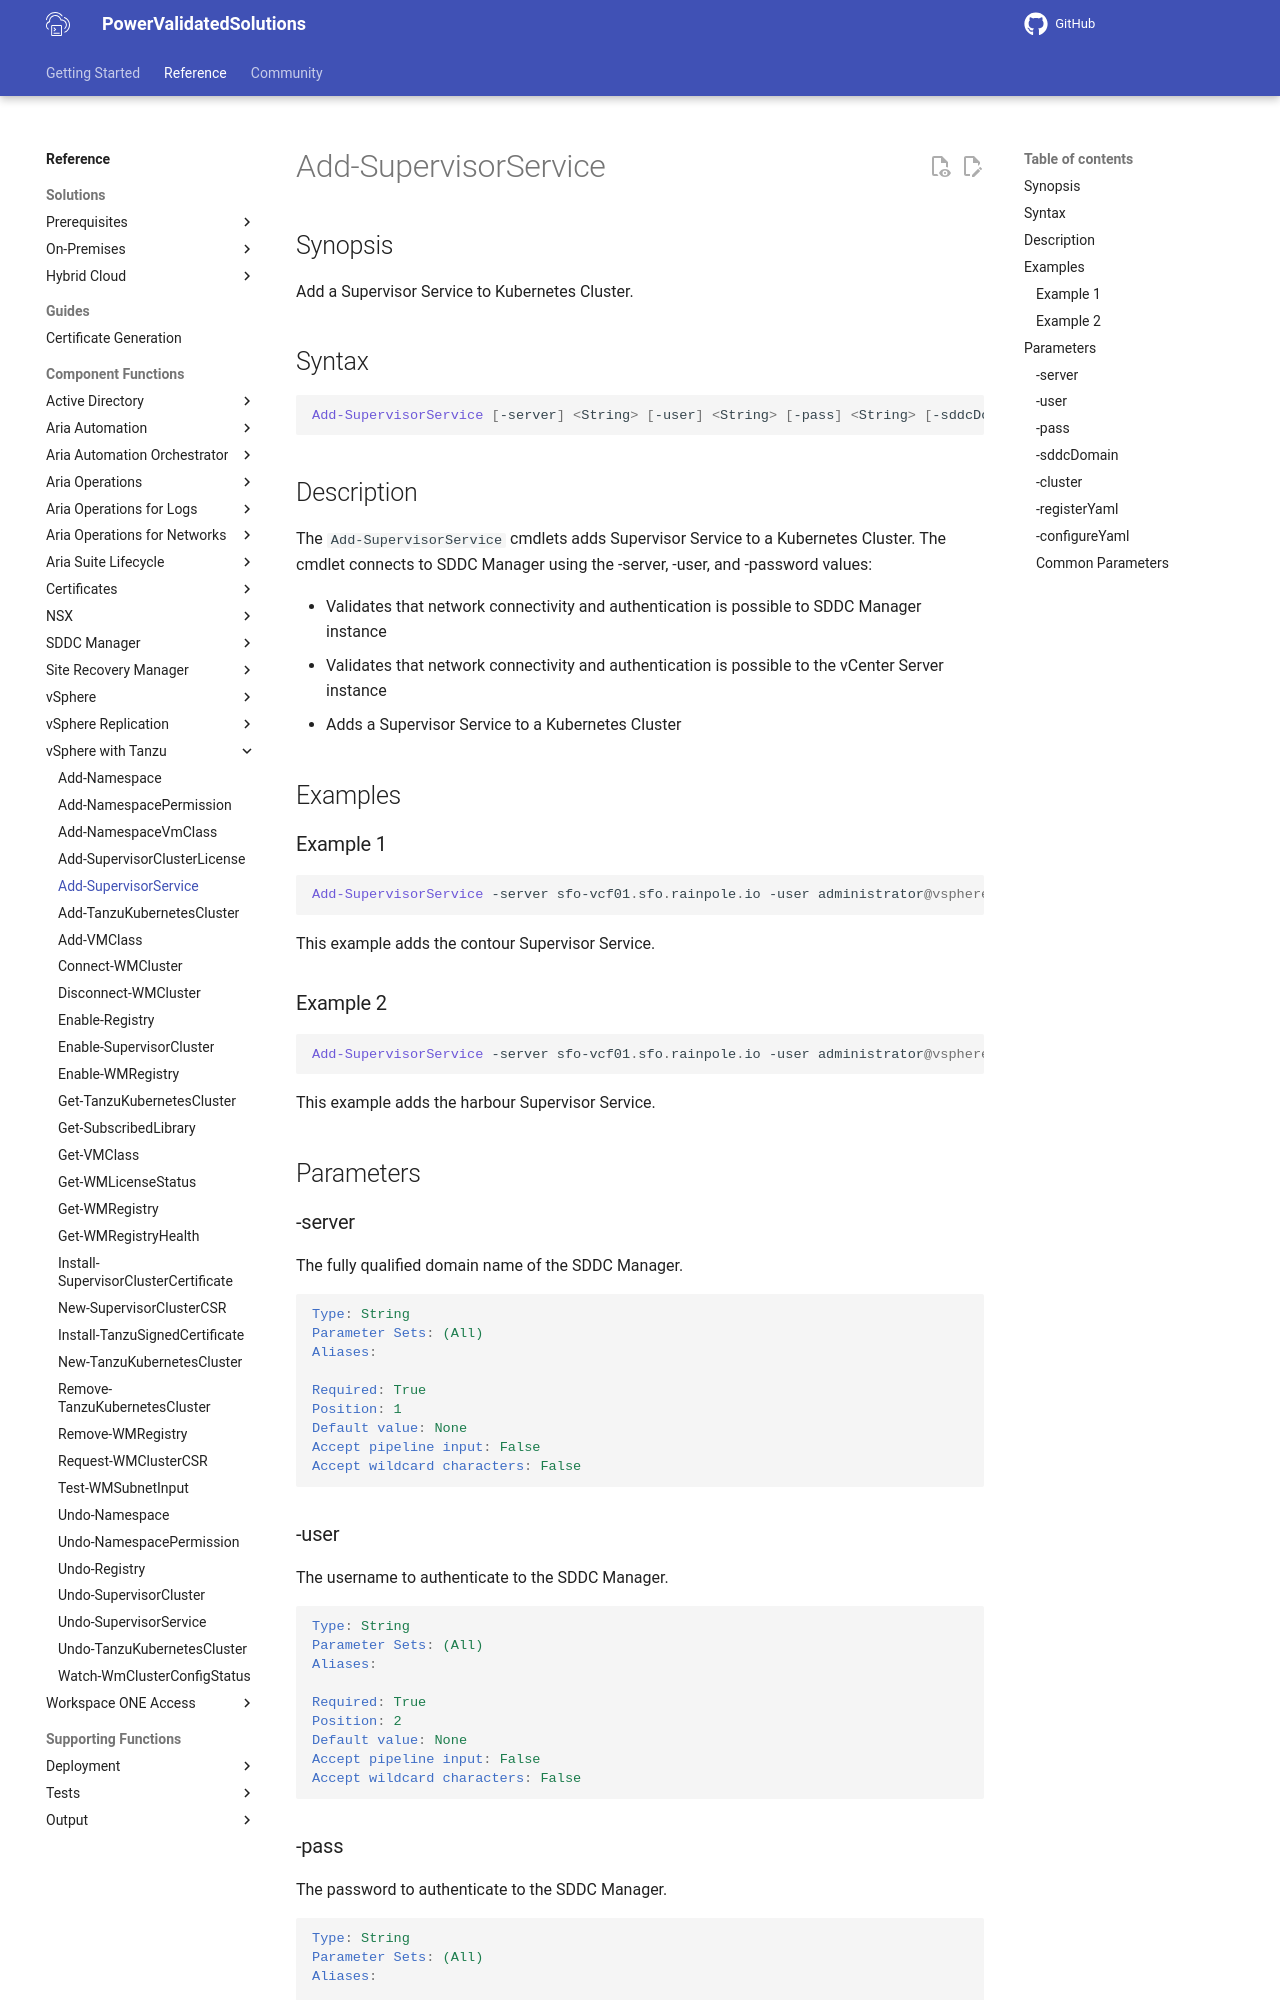

repository: vmware/power-validated-solutions-for-cloud-foundation · page: documentation/functions/vsphere-tanzu/Add-SupervisorService/index.html · generator: mkdocs

# Add-SupervisorService

## Synopsis

Add a Supervisor Service to Kubernetes Cluster.

## Syntax

```powershell
Add-SupervisorService [-server] <String> [-user] <String> [-pass] <String> [-sddcDomain] <String> [-cluster] <String> [[-registerYaml] <String>] [[-configureYaml] <String>] [<CommonParameters>]
```

## Description

The `Add-SupervisorService` cmdlets adds Supervisor Service to a Kubernetes Cluster. The cmdlet connects to SDDC Manager using the -server, -user, and -password values:

- Validates that network connectivity and authentication is possible to SDDC Manager instance
- Validates that network connectivity and authentication is possible to the vCenter Server instance
- Adds a Supervisor Service to a Kubernetes Cluster

## Examples

### Example 1

```powershell
Add-SupervisorService -server sfo-vcf01.sfo.rainpole.io -user administrator@vsphere.local -pass VMw@re1! -sddcDomain sfo-w01 -cluster sfo-w01-cl01 -registerYaml .\contour.yml -configureYaml .\contour-data-values.yml
```

This example adds the contour Supervisor Service.

### Example 2

```powershell
Add-SupervisorService -server sfo-vcf01.sfo.rainpole.io -user administrator@vsphere.local -pass VMw@re1! -sddcDomain sfo-w01 -cluster sfo-w01-cl01 -registerYaml .\harbor.yml -configureYaml .\harbor-data-values.yml
```

This example adds the harbour Supervisor Service.

## Parameters

### -server

The fully qualified domain name of the SDDC Manager.

```yaml
Type: String
Parameter Sets: (All)
Aliases:

Required: True
Position: 1
Default value: None
Accept pipeline input: False
Accept wildcard characters: False
```
